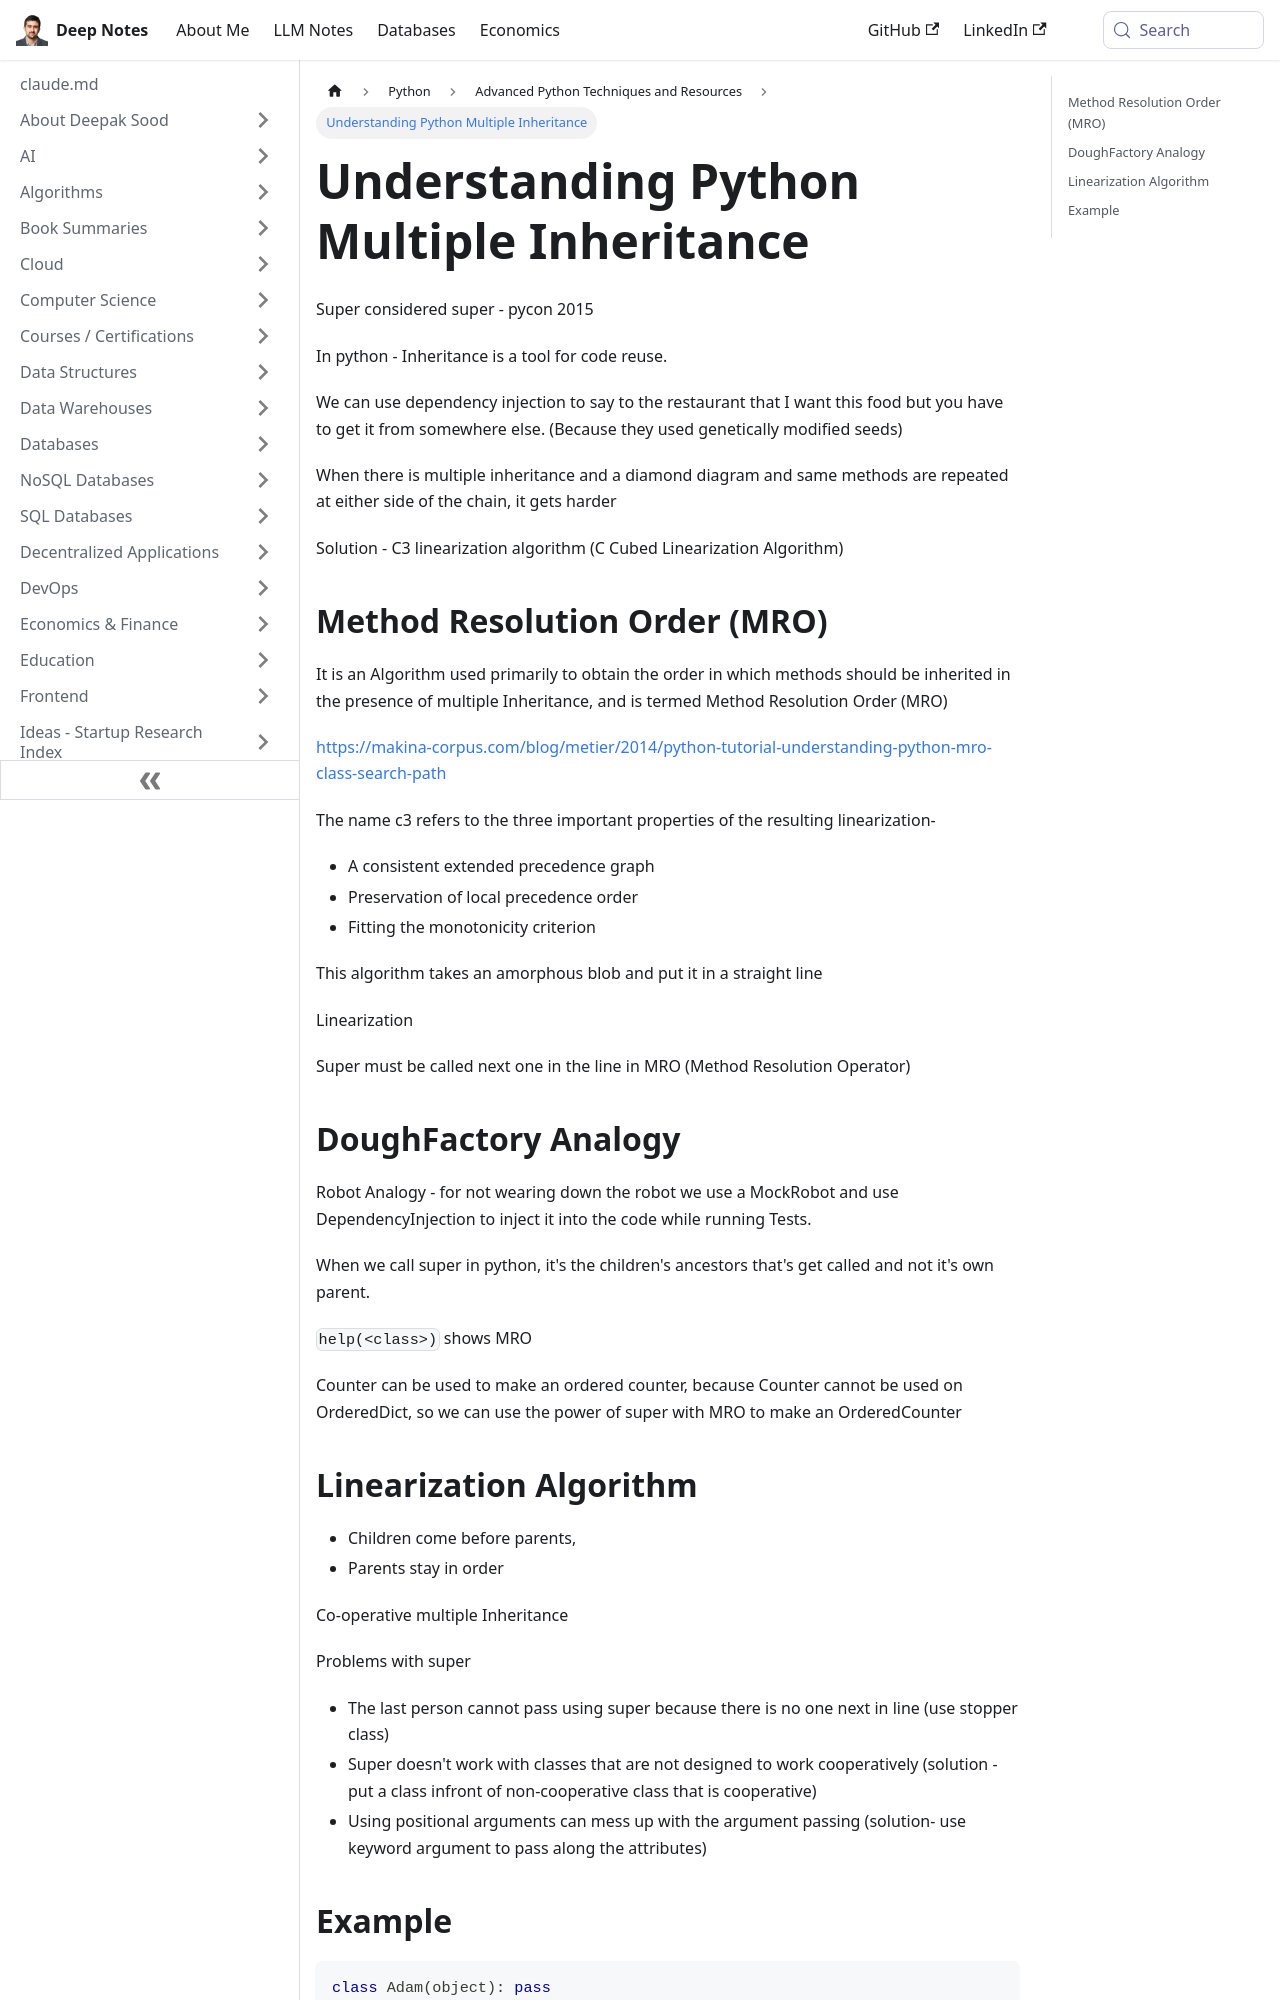

repository: deepaksood619/deepaksood619.github.io · page: python/advanced/super/index.html · generator: docusaurus

---
slug: /python/advanced/super
title: Understanding Python Multiple Inheritance
description: Learn about Super, Method Resolution Order, and the C3 Linearization Algorithm in Python to effectively manage multiple inheritance.
created: 2023-03-05
updated: 2023-12-05
---
Super considered super - pycon 2015

In python - Inheritance is a tool for code reuse.

We can use dependency injection to say to the restaurant that I want this food but you have to get it from somewhere else. (Because they used genetically modified seeds)

When there is multiple inheritance and a diamond diagram and same methods are repeated at either side of the chain, it gets harder

Solution - C3 linearization algorithm (C Cubed Linearization Algorithm)

## Method Resolution Order (MRO)

It is an Algorithm used primarily to obtain the order in which methods should be inherited in the presence of multiple Inheritance, and is termed Method Resolution Order (MRO)

https://makina-corpus.com/blog/metier/2014/python-tutorial-understanding-python-mro-class-search-path

The name c3 refers to the three important properties of the resulting linearization-

- A consistent extended precedence graph
- Preservation of local precedence order
- Fitting the monotonicity criterion

This algorithm takes an amorphous blob and put it in a straight line

Linearization

Super must be called next one in the line in MRO (Method Resolution Operator)

## DoughFactory Analogy

Robot Analogy - for not wearing down the robot we use a MockRobot and use DependencyInjection to inject it into the code while running Tests.

When we call super in python, it's the children's ancestors that's get called and not it's own parent.

`help(<class>)` shows MRO

Counter can be used to make an ordered counter, because Counter cannot be used on OrderedDict, so we can use the power of super with MRO to make an OrderedCounter
